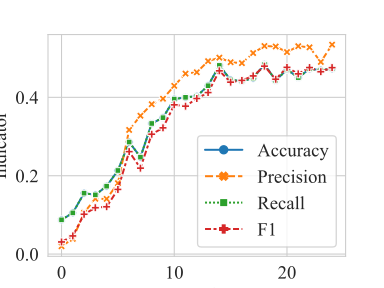

Values plotted in this chart, from the file beside it:
, Epoch, Loss, Accuracy, Precision, Recall, F1
0, 1, 3.759, 0.08741, 0.02003, 0.08741, 0.03096
1, 2, 3.528, 0.1052, 0.03889, 0.1052, 0.04636
2, 3, 3.352, 0.1556, 0.1057, 0.1556, 0.1017
3, 4, 3.18, 0.1511, 0.1411, 0.1511, 0.1183
4, 5, 3.048, 0.1733, 0.1409, 0.1733, 0.1208
5, 6, 2.899, 0.2133, 0.1809, 0.2133, 0.165
6, 7, 2.723, 0.2859, 0.3168, 0.2859, 0.2615
7, 8, 2.544, 0.2474, 0.353, 0.2474, 0.2193
8, 9, 2.38, 0.3333, 0.3824, 0.3333, 0.3059
9, 10, 2.194, 0.3481, 0.3965, 0.3481, 0.3222
10, 11, 1.999, 0.3956, 0.4293, 0.3956, 0.3809
11, 12, 1.867, 0.4, 0.4605, 0.4, 0.3775
12, 13, 1.673, 0.403, 0.464, 0.403, 0.397
13, 14, 1.537, 0.4296, 0.4923, 0.4296, 0.4122
14, 15, 1.363, 0.4815, 0.5013, 0.4815, 0.4677
15, 16, 1.178, 0.4444, 0.4896, 0.4444, 0.4387
16, 17, 1.043, 0.4415, 0.4873, 0.4415, 0.4432
17, 18, 0.9042, 0.4489, 0.513, 0.4489, 0.4547
18, 19, 0.7532, 0.4844, 0.5309, 0.4844, 0.4795
19, 20, 0.671, 0.443, 0.5297, 0.443, 0.4462
20, 21, 0.5356, 0.4711, 0.5154, 0.4711, 0.4765
21, 22, 0.4305, 0.4504, 0.5305, 0.4504, 0.46
22, 23, 0.3871, 0.4726, 0.5277, 0.4726, 0.476
23, 24, 0.3259, 0.4696, 0.4903, 0.4696, 0.4654
24, 25, 0.248, 0.4726, 0.5345, 0.4726, 0.4758
